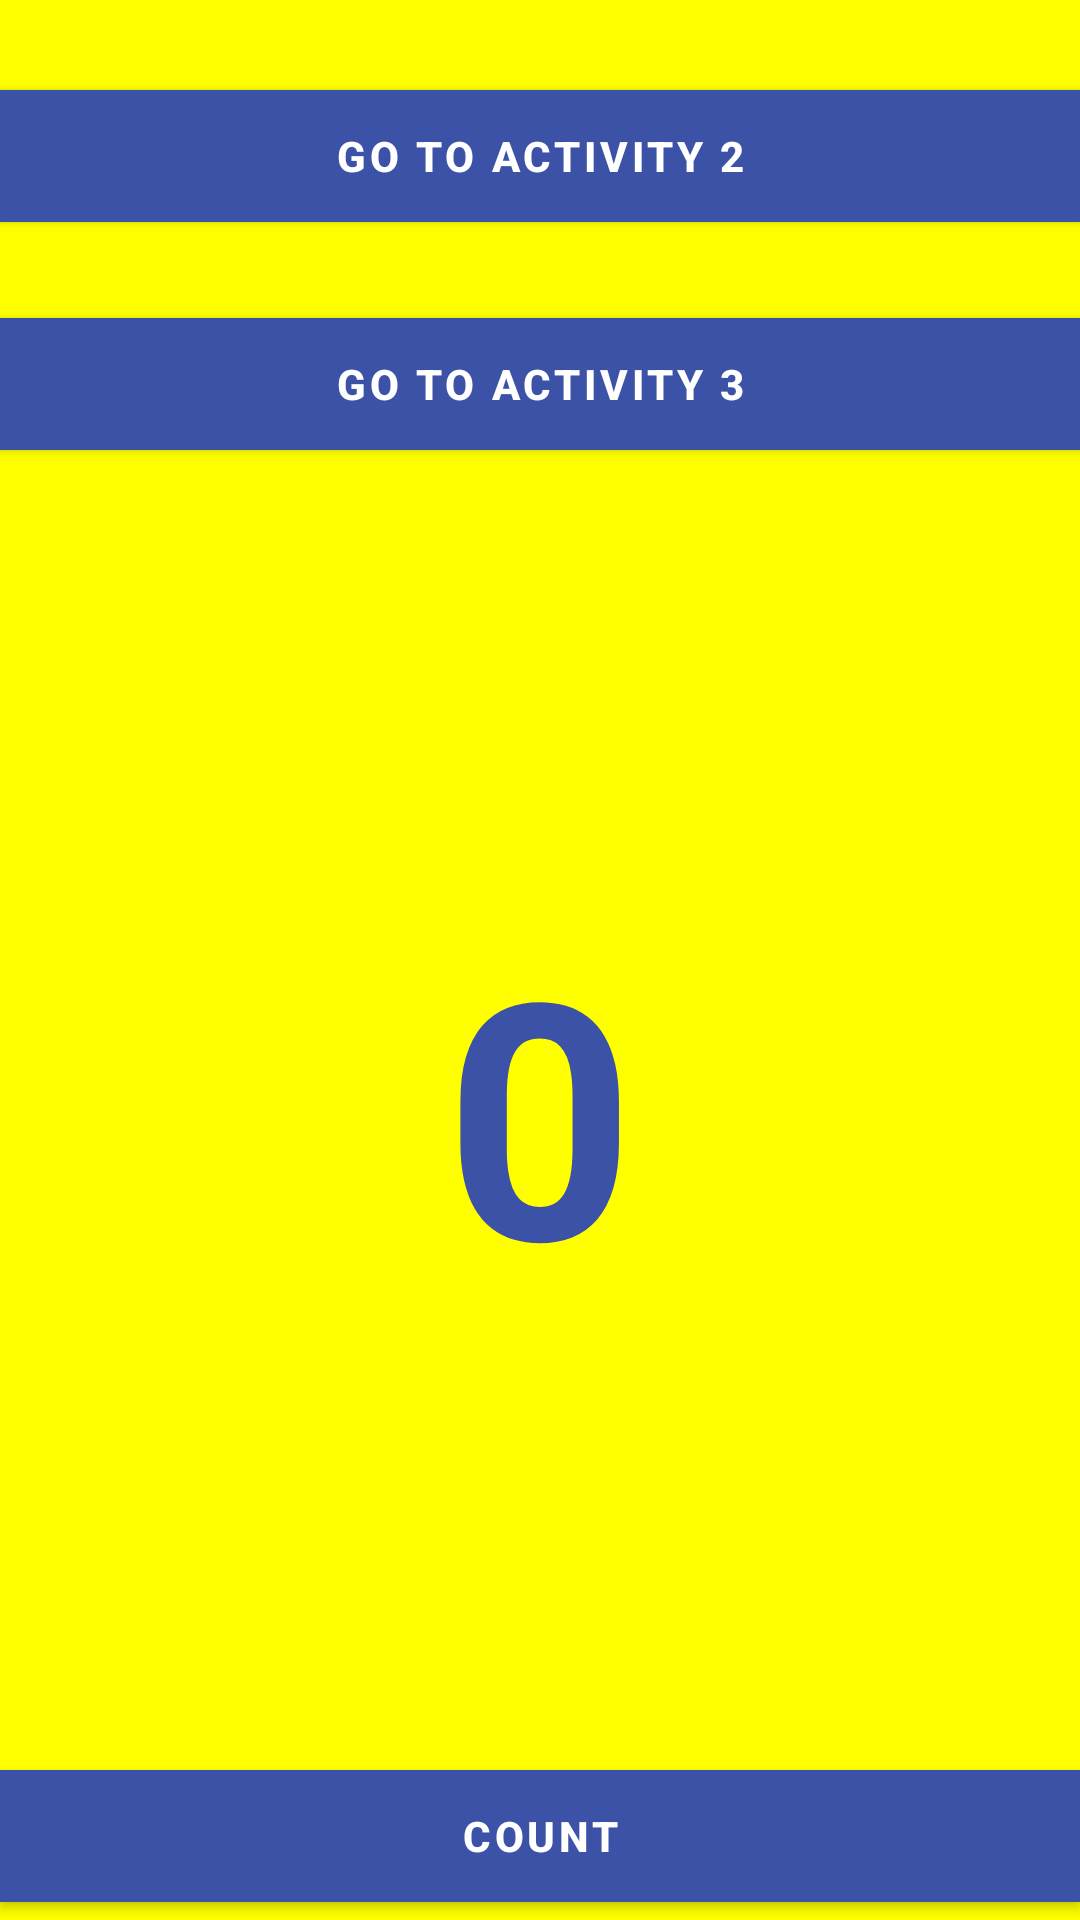

Here is an Android app screen rendered from its layout file. Give the layout XML and the strings, colors and styles it references.
<!-- AndroidManifest.xml: application theme Theme.Naloga5 -->
<!-- res/layout/activity_main.xml -->
<?xml version="1.0" encoding="utf-8"?>
<androidx.constraintlayout.widget.ConstraintLayout xmlns:android="http://schemas.android.com/apk/res/android"
    xmlns:app="http://schemas.android.com/apk/res-auto"
    xmlns:tools="http://schemas.android.com/tools"
    android:id="@+id/main"
    android:layout_width="match_parent"
    android:layout_height="match_parent"
    android:background="@color/yellow_bg"
    tools:context=".MainActivity">

    <com.google.android.material.button.MaterialButton
        android:id="@+id/btn_activity2"
        android:layout_width="0dp"
        android:layout_height="56dp"
        android:layout_marginTop="24dp"
        android:backgroundTint="@color/blue_primary"
        android:text="@string/btn_go_to_activity_2"
        android:textColor="@color/white"
        android:textSize="14sp"
        android:textStyle="bold"
        app:cornerRadius="0dp"
        app:layout_constraintEnd_toEndOf="parent"
        app:layout_constraintStart_toStartOf="parent"
        app:layout_constraintTop_toTopOf="parent" />

    <com.google.android.material.button.MaterialButton
        android:id="@+id/btn_activity3"
        android:layout_width="0dp"
        android:layout_height="56dp"
        android:layout_marginTop="20dp"
        android:backgroundTint="@color/blue_primary"
        android:text="@string/btn_go_to_activity_3"
        android:textColor="@color/white"
        android:textSize="14sp"
        android:textStyle="bold"
        app:cornerRadius="0dp"
        app:layout_constraintEnd_toEndOf="parent"
        app:layout_constraintStart_toStartOf="parent"
        app:layout_constraintTop_toBottomOf="@id/btn_activity2" />

    <TextView
        android:id="@+id/tv_counter"
        android:layout_width="wrap_content"
        android:layout_height="wrap_content"
        android:text="@string/initial_counter"
        android:textColor="@color/blue_primary"
        android:textSize="110sp"
        android:textStyle="bold"
        app:layout_constraintBottom_toTopOf="@id/btn_count"
        app:layout_constraintEnd_toEndOf="parent"
        app:layout_constraintStart_toStartOf="parent"
        app:layout_constraintTop_toBottomOf="@id/btn_activity3" />

    <com.google.android.material.button.MaterialButton
        android:id="@+id/btn_count"
        android:layout_width="0dp"
        android:layout_height="56dp"
        android:backgroundTint="@color/blue_primary"
        android:text="@string/btn_count"
        android:textColor="@color/white"
        android:textSize="14sp"
        android:textStyle="bold"
        app:cornerRadius="0dp"
        app:layout_constraintBottom_toBottomOf="parent"
        app:layout_constraintEnd_toEndOf="parent"
        app:layout_constraintStart_toStartOf="parent" />

</androidx.constraintlayout.widget.ConstraintLayout>
<!-- resources referenced by this layout -->
<resources>
  <color name="blue_primary">#3B52A7</color>
  <color name="white">#FFFFFFFF</color>
  <color name="yellow_bg">#FFFF00</color>
  <string name="btn_count">COUNT</string>
  <string name="btn_go_to_activity_2">GO TO ACTIVITY 2</string>
  <string name="btn_go_to_activity_3">GO TO ACTIVITY 3</string>
  <string name="initial_counter">0</string>
  <style name="Theme.Naloga5" parent="Base.Theme.Naloga5" />
  <style name="Base.Theme.Naloga5" parent="Theme.MaterialComponents.DayNight.DarkActionBar">
          <item name="colorPrimary">@color/blue_primary</item>
          <item name="colorPrimaryVariant">@color/blue_dark</item>
          <item name="colorOnPrimary">@color/white</item>
          <item name="android:statusBarColor">@color/blue_dark</item>
      </style>
  <color name="blue_dark">#2C3E85</color>
</resources>
